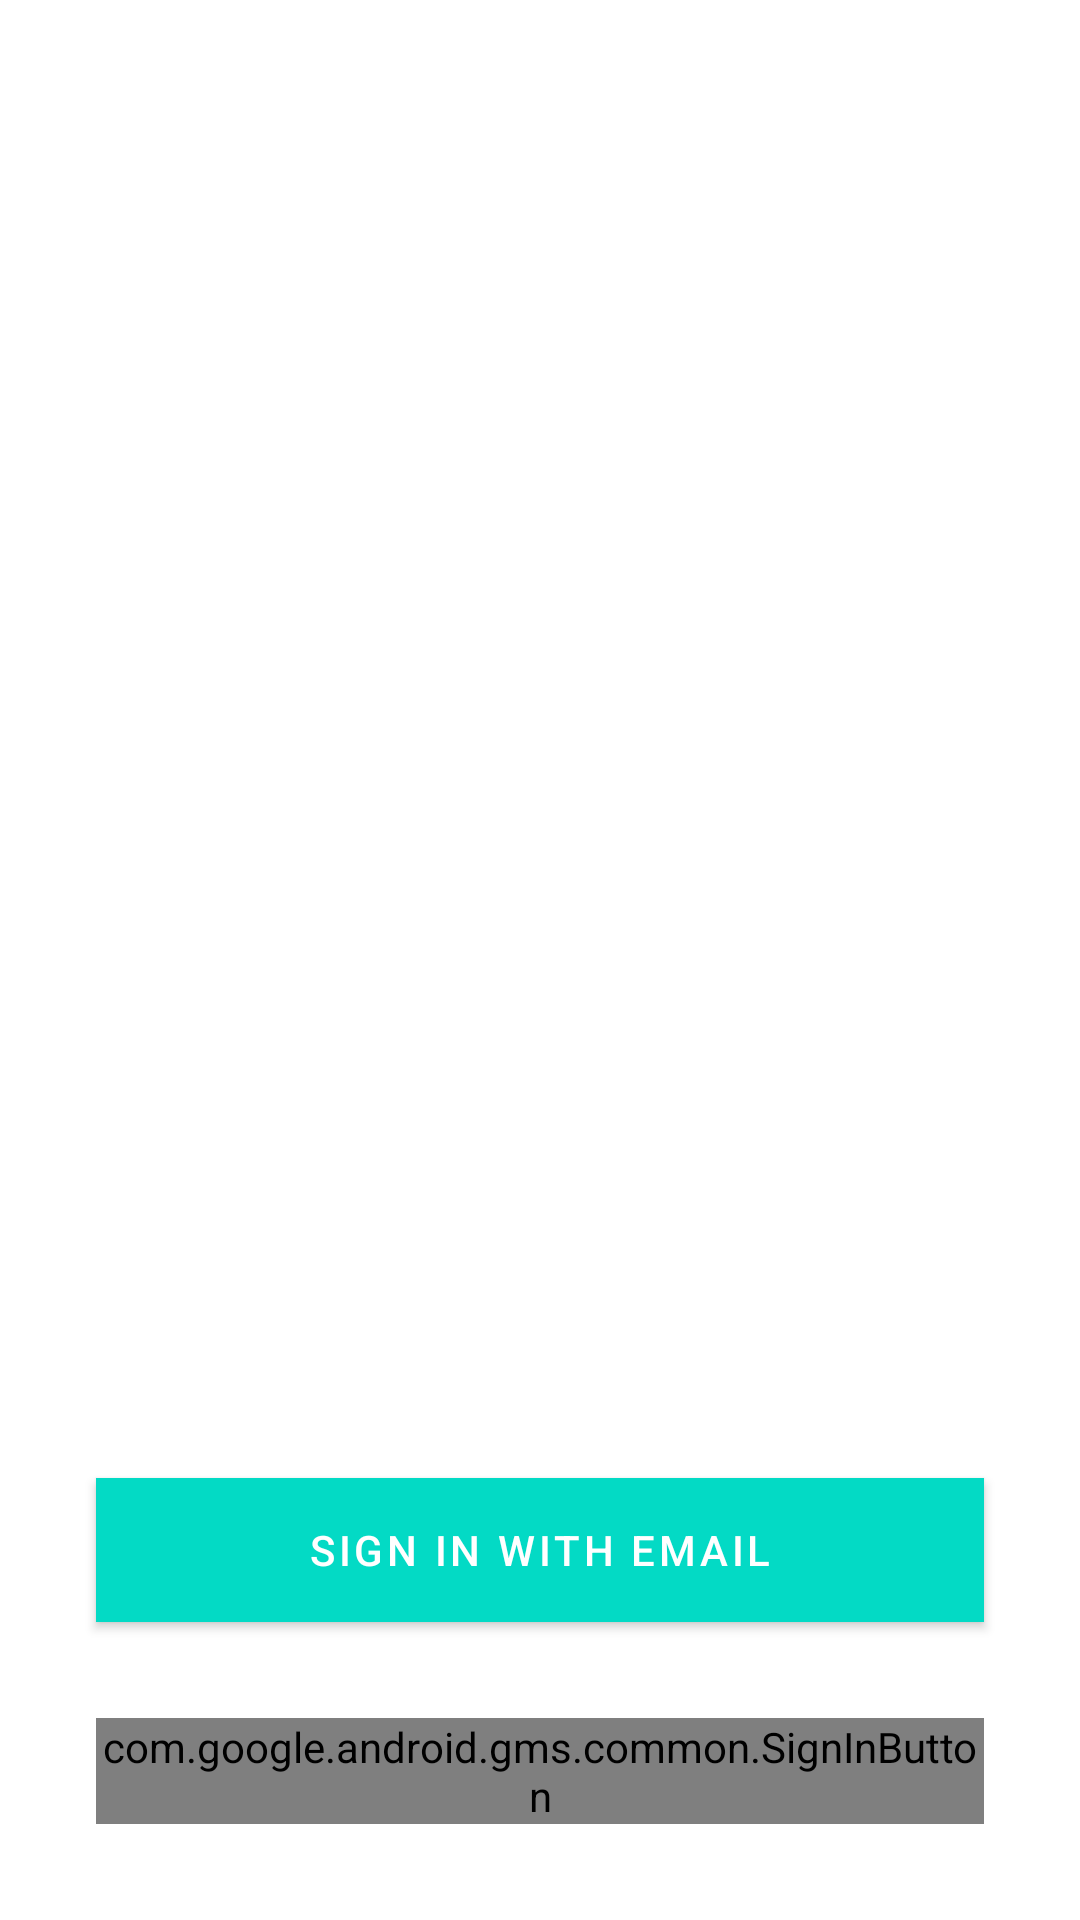

Write the Android layout XML for this screen, with the resource values it uses.
<!-- AndroidManifest.xml: application theme AppTheme -->
<!-- res/layout/login_fragment.xml -->
<?xml version="1.0" encoding="utf-8"?>
<layout xmlns:android="http://schemas.android.com/apk/res/android"
    xmlns:app="http://schemas.android.com/apk/res-auto"
    xmlns:bind="http://schemas.android.com/apk/res-auto"
    xmlns:tools="http://schemas.android.com/tools">

    <data>
        <variable
            name="fragment"
            type="com.udacity.project4.authentication.LoginFragment" />
    </data>

    <androidx.constraintlayout.widget.ConstraintLayout
        android:layout_width="match_parent"
        android:layout_height="match_parent"
        tools:context=".authentication.LoginFragment">

        <ImageView
            android:id="@+id/imageView"
            android:layout_width="250dp"
            android:layout_height="250dp"
            android:layout_marginTop="32dp"
            android:src="@drawable/map"
            app:layout_constraintEnd_toEndOf="parent"
            app:layout_constraintStart_toStartOf="parent"
            app:layout_constraintTop_toTopOf="parent" />

        <com.google.android.material.button.MaterialButton
            android:id="@+id/email_signin_button"
            style="@style/MaterialButton.Accent"
            android:layout_width="0dp"
            android:layout_height="wrap_content"
            android:layout_marginStart="32dp"
            android:layout_marginLeft="32dp"
            android:layout_marginTop="24dp"
            android:layout_marginEnd="32dp"
            android:layout_marginRight="32dp"
            android:layout_marginBottom="16dp"
            android:background="@color/colorAccent"
            android:text="Sign In With Email"
            app:icon="@drawable/ic_baseline_email_24"
            app:layout_constraintBottom_toTopOf="@+id/google_signin_button"
            app:layout_constraintEnd_toEndOf="parent"
            app:layout_constraintStart_toStartOf="parent"
            app:layout_constraintTop_toBottomOf="@+id/imageView"
            app:layout_constraintVertical_bias="1.0"
            app:layout_constraintVertical_chainStyle="packed"
            android:onClick="@{fragment::signInWithEmail}" />

        <com.google.android.gms.common.SignInButton
            android:id="@+id/google_signin_button"
            android:layout_width="0dp"
            android:layout_height="wrap_content"
            android:layout_marginStart="32dp"
            android:layout_marginLeft="32dp"
            android:layout_marginTop="16dp"
            android:layout_marginEnd="32dp"
            android:layout_marginRight="32dp"
            android:layout_marginBottom="32dp"
            app:layout_constraintBottom_toBottomOf="parent"
            app:layout_constraintEnd_toEndOf="parent"
            app:layout_constraintStart_toStartOf="parent"
            app:layout_constraintTop_toBottomOf="@+id/email_signin_button" />

    </androidx.constraintlayout.widget.ConstraintLayout>
</layout>
<!-- resources referenced by this layout -->
<resources>
  <style name="MaterialButton.Accent" parent="Widget.MaterialComponents.Button">
          <item name="materialThemeOverlay">@style/AccentButtonThemeOverlay</item>
      </style>
  <style name="AppTheme" parent="Theme.MaterialComponents.DayNight">
          
          <item name="colorPrimary">@color/colorPrimary</item>
          <item name="colorPrimaryDark">@color/colorPrimaryDark</item>
          <item name="colorAccent">@color/colorAccent</item>
      </style>
  <style name="AccentButtonThemeOverlay">
          <item name="colorPrimary">@color/colorAccent</item>
      </style>
  <!-- not gathered from this repository: default colours our renderer supplied (Android Studio template values) -->
  <color name="colorPrimary">#FF6200EE</color>
  <color name="colorPrimaryDark">#FF3700B3</color>
  <color name="colorAccent">#FF03DAC5</color>
</resources>
